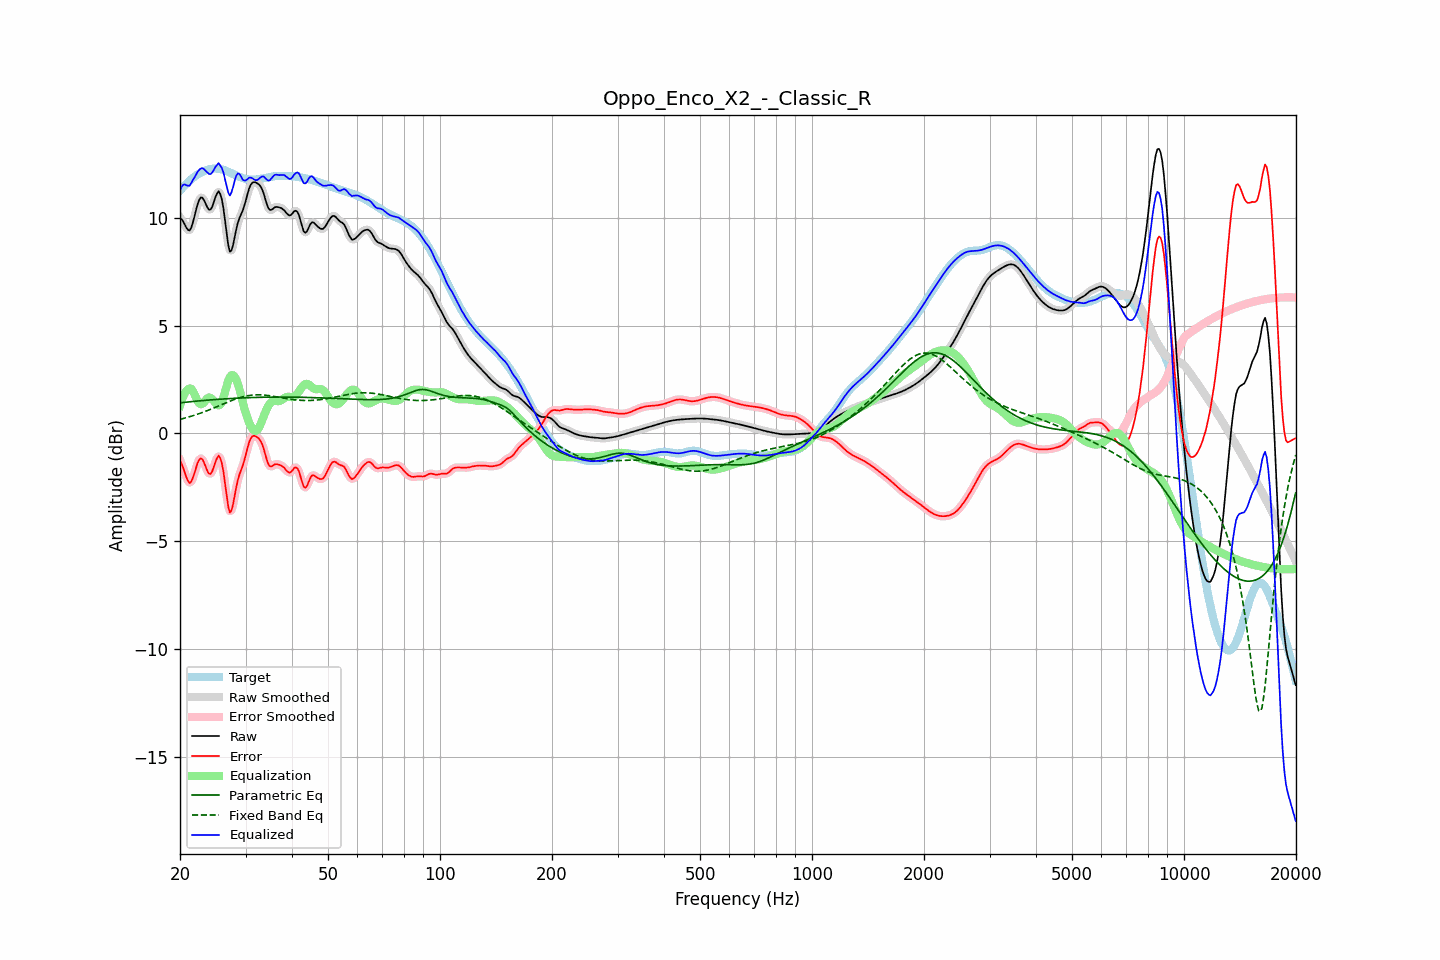

Values plotted in this chart, from the file beside it:
frequency, raw, error, smoothed, error_smoothed, equalization, parametric_eq, fixed_band_eq, equalized_raw, equalized_smoothed, target
20.00, 9.99, -1.27, 10.02, -1.24, 1.28, 1.42, 0.65, 11.26, 11.30, 11.26
20.20, 9.93, -1.42, 9.90, -1.44, 1.51, 1.42, 0.67, 11.44, 11.41, 11.34
20.40, 9.82, -1.60, 9.79, -1.64, 1.71, 1.43, 0.68, 11.53, 11.49, 11.42
20.61, 9.68, -1.82, 9.68, -1.82, 1.86, 1.44, 0.71, 11.54, 11.54, 11.50
20.81, 9.53, -2.05, 9.53, -2.04, 1.98, 1.45, 0.73, 11.51, 11.51, 11.58
21.02, 9.44, -2.21, 9.43, -2.21, 2.05, 1.45, 0.75, 11.49, 11.48, 11.65
21.23, 9.41, -2.31, 9.44, -2.28, 2.08, 1.46, 0.77, 11.49, 11.52, 11.72
21.44, 9.54, -2.25, 9.55, -2.23, 2.07, 1.47, 0.79, 11.61, 11.62, 11.78
21.66, 9.78, -2.06, 9.77, -2.08, 1.96, 1.48, 0.81, 11.74, 11.73, 11.84
21.87, 10.06, -1.85, 10.06, -1.84, 1.81, 1.48, 0.84, 11.87, 11.87, 11.90
22.09, 10.36, -1.60, 10.36, -1.60, 1.65, 1.49, 0.86, 12.01, 12.01, 11.96
22.31, 10.64, -1.37, 10.63, -1.38, 1.49, 1.50, 0.89, 12.13, 12.12, 12.01
22.54, 10.84, -1.22, 10.83, -1.22, 1.39, 1.50, 0.91, 12.23, 12.22, 12.05
22.76, 10.94, -1.16, 10.93, -1.17, 1.35, 1.51, 0.94, 12.29, 12.28, 12.10
22.99, 10.93, -1.21, 10.91, -1.23, 1.37, 1.52, 0.97, 12.30, 12.28, 12.14
23.22, 10.80, -1.37, 10.80, -1.37, 1.44, 1.52, 1.00, 12.25, 12.25, 12.17
23.45, 10.64, -1.56, 10.64, -1.56, 1.54, 1.53, 1.02, 12.18, 12.18, 12.20
23.69, 10.48, -1.74, 10.48, -1.74, 1.62, 1.54, 1.05, 12.10, 12.10, 12.22
23.92, 10.37, -1.87, 10.39, -1.86, 1.66, 1.54, 1.08, 12.03, 12.05, 12.25
24.16, 10.38, -1.88, 10.40, -1.87, 1.65, 1.55, 1.11, 12.02, 12.04, 12.26
24.40, 10.50, -1.77, 10.52, -1.76, 1.59, 1.55, 1.14, 12.09, 12.10, 12.27
24.65, 10.72, -1.56, 10.71, -1.57, 1.50, 1.56, 1.17, 12.21, 12.21, 12.28
24.89, 10.95, -1.33, 10.95, -1.34, 1.40, 1.57, 1.20, 12.35, 12.35, 12.28
25.14, 11.12, -1.16, 11.13, -1.15, 1.33, 1.57, 1.24, 12.45, 12.45, 12.28
25.39, 11.23, -1.04, 11.19, -1.08, 1.30, 1.58, 1.27, 12.53, 12.49, 12.27
25.65, 11.11, -1.15, 11.11, -1.15, 1.33, 1.58, 1.30, 12.43, 12.44, 12.26
25.91, 10.86, -1.38, 10.85, -1.39, 1.44, 1.59, 1.33, 12.30, 12.30, 12.24
26.16, 10.45, -1.77, 10.42, -1.80, 1.66, 1.59, 1.36, 12.10, 12.07, 12.22
26.43, 9.88, -2.32, 9.87, -2.33, 1.92, 1.60, 1.39, 11.80, 11.79, 12.19
26.69, 9.28, -2.88, 9.27, -2.90, 2.19, 1.60, 1.43, 11.47, 11.46, 12.17
26.96, 8.74, -3.40, 8.77, -3.37, 2.43, 1.61, 1.46, 11.17, 11.20, 12.13
27.23, 8.43, -3.67, 8.49, -3.61, 2.60, 1.61, 1.49, 11.03, 11.10, 12.10
27.50, 8.48, -3.59, 8.49, -3.58, 2.69, 1.62, 1.52, 11.17, 11.18, 12.07
27.77, 8.73, -3.30, 8.72, -3.31, 2.69, 1.62, 1.54, 11.42, 11.42, 12.03
28.05, 9.09, -2.90, 9.08, -2.91, 2.63, 1.62, 1.57, 11.72, 11.71, 11.99
28.33, 9.46, -2.50, 9.44, -2.52, 2.49, 1.63, 1.60, 11.95, 11.93, 11.96
28.62, 9.77, -2.16, 9.75, -2.18, 2.29, 1.63, 1.62, 12.06, 12.04, 11.93
28.90, 9.98, -1.91, 9.98, -1.92, 2.04, 1.64, 1.65, 12.02, 12.01, 11.89
29.19, 10.16, -1.70, 10.16, -1.70, 1.75, 1.64, 1.67, 11.91, 11.91, 11.86
29.48, 10.32, -1.51, 10.35, -1.49, 1.45, 1.64, 1.69, 11.77, 11.79, 11.84
29.78, 10.56, -1.26, 10.56, -1.25, 1.17, 1.65, 1.71, 11.73, 11.73, 11.82
30.08, 10.81, -0.99, 10.82, -0.97, 0.92, 1.65, 1.72, 11.73, 11.74, 11.80
30.38, 11.10, -0.68, 11.10, -0.69, 0.69, 1.65, 1.74, 11.80, 11.79, 11.78
30.68, 11.36, -0.42, 11.34, -0.43, 0.50, 1.65, 1.75, 11.86, 11.84, 11.77
30.99, 11.53, -0.24, 11.52, -0.25, 0.33, 1.66, 1.76, 11.86, 11.86, 11.77
31.30, 11.62, -0.14, 11.62, -0.14, 0.21, 1.66, 1.77, 11.83, 11.83, 11.76
31.61, 11.65, -0.11, 11.65, -0.11, 0.13, 1.66, 1.78, 11.78, 11.78, 11.77
31.93, 11.64, -0.14, 11.64, -0.13, 0.11, 1.66, 1.78, 11.74, 11.75, 11.77
32.24, 11.60, -0.18, 11.61, -0.17, 0.15, 1.67, 1.78, 11.75, 11.76, 11.78
32.57, 11.55, -0.24, 11.55, -0.24, 0.25, 1.67, 1.78, 11.80, 11.80, 11.79
32.89, 11.47, -0.33, 11.46, -0.34, 0.40, 1.67, 1.78, 11.87, 11.86, 11.80
33.22, 11.32, -0.49, 11.32, -0.50, 0.58, 1.67, 1.78, 11.91, 11.90, 11.82
33.55, 11.14, -0.69, 11.12, -0.71, 0.78, 1.67, 1.77, 11.91, 11.90, 11.83
33.89, 10.88, -0.97, 10.88, -0.97, 0.96, 1.67, 1.77, 11.84, 11.84, 11.85
34.23, 10.64, -1.22, 10.64, -1.22, 1.13, 1.68, 1.76, 11.77, 11.77, 11.86
34.57, 10.44, -1.44, 10.46, -1.42, 1.28, 1.68, 1.75, 11.72, 11.74, 11.88
34.92, 10.36, -1.53, 10.37, -1.52, 1.39, 1.68, 1.74, 11.75, 11.76, 11.89
35.27, 10.37, -1.53, 10.37, -1.53, 1.46, 1.68, 1.73, 11.84, 11.83, 11.90
35.62, 10.42, -1.49, 10.42, -1.49, 1.50, 1.68, 1.72, 11.93, 11.92, 11.92
35.97, 10.49, -1.44, 10.47, -1.45, 1.51, 1.68, 1.70, 11.99, 11.98, 11.92
... 635 more rows
